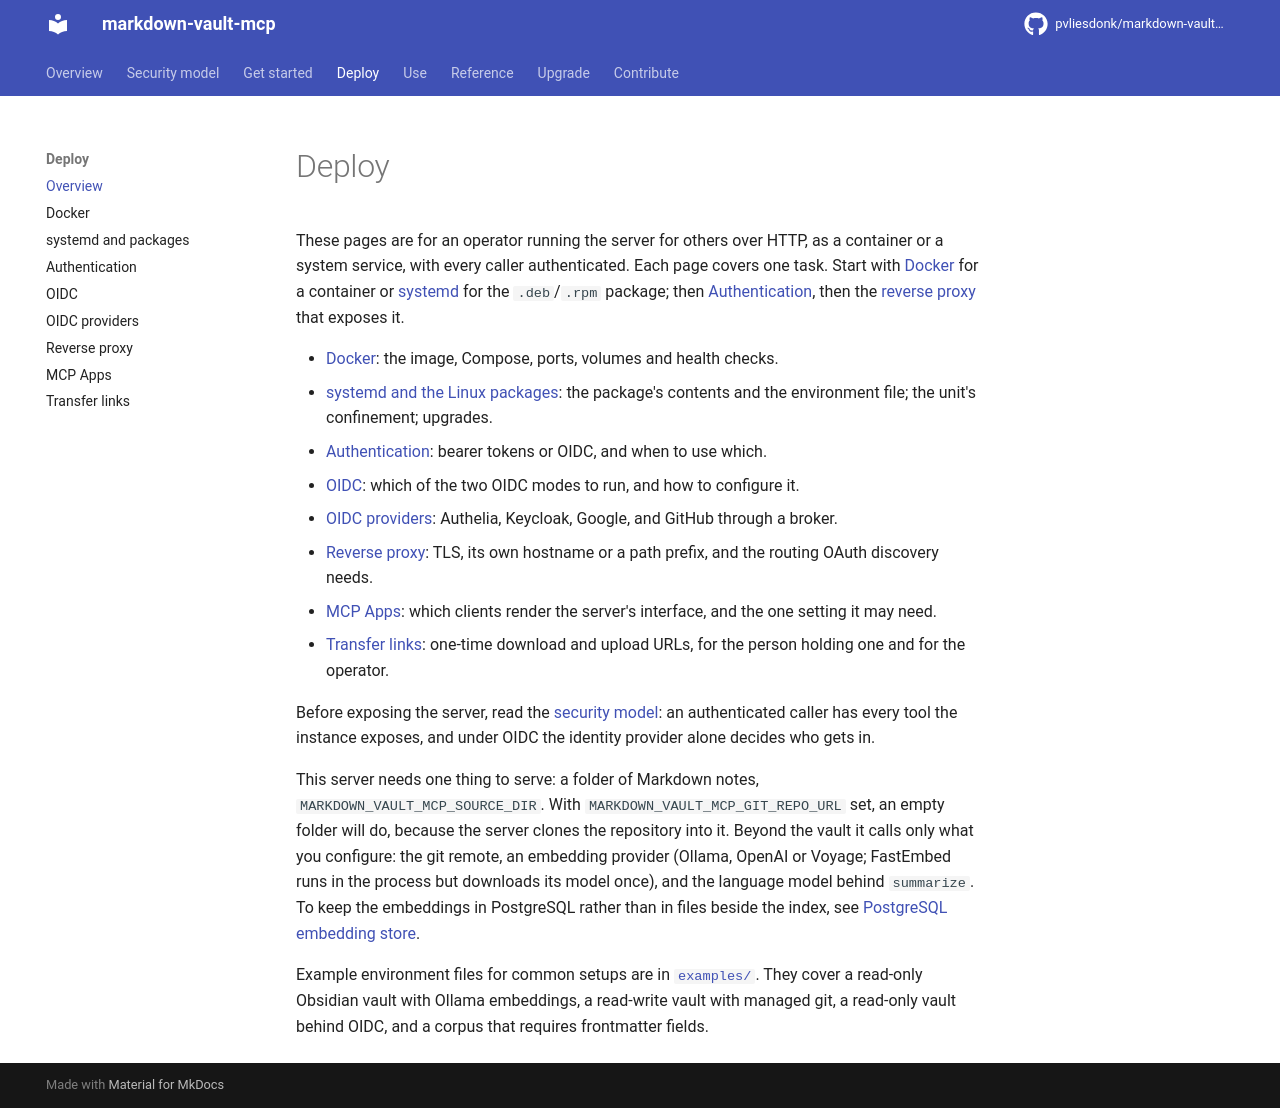

repository: pvliesdonk/markdown-vault-mcp · page: 7.0/deploy/index.html · generator: mkdocs

---
description: "Run Markdown Vault MCP for real: Docker or a system package, authentication, OIDC and its providers, a reverse proxy."
kind: how-to
---

# Deploy

These pages are for an operator running the server for others over HTTP, as a container or a system service, with every caller authenticated. Each page covers one task. Start with [Docker](docker.md) for a container or [systemd](systemd.md) for the `.deb`/`.rpm` package; then [Authentication](authentication.md), then the [reverse proxy](reverse-proxy.md) that exposes it.

- [Docker](docker.md): the image, Compose, ports, volumes and health checks.
- [systemd and the Linux packages](systemd.md): the package's contents and the environment file; the unit's confinement; upgrades.
- [Authentication](authentication.md): bearer tokens or OIDC, and when to use which.
- [OIDC](oidc.md): which of the two OIDC modes to run, and how to configure it.
- [OIDC providers](oidc-providers.md): Authelia, Keycloak, Google, and GitHub through a broker.
- [Reverse proxy](reverse-proxy.md): TLS, its own hostname or a path prefix, and the routing OAuth discovery needs.
- [MCP Apps](mcp-apps.md): which clients render the server's interface, and the one setting it may need.
- [Transfer links](transfer-links.md): one-time download and upload URLs, for the person holding one and for the operator.

Before exposing the server, read the [security model](../security-model.md): an authenticated caller has every tool the instance exposes, and under OIDC the identity provider alone decides who gets in.

<!-- DOMAIN-DEPLOY-INTRO-START -->
This server needs one thing to serve: a folder of Markdown notes, `MARKDOWN_VAULT_MCP_SOURCE_DIR`. With `MARKDOWN_VAULT_MCP_GIT_REPO_URL` set, an empty folder will do, because the server clones the repository into it. Beyond the vault it calls only what you configure: the git remote, an embedding provider (Ollama, OpenAI or Voyage; FastEmbed runs in the process but downloads its model once), and the language model behind `summarize`. To keep the embeddings in PostgreSQL rather than in files beside the index, see [PostgreSQL embedding store](../use/postgresql.md).

Example environment files for common setups are in [`examples/`](https://github.com/pvliesdonk/markdown-vault-mcp/tree/main/examples). They cover a read-only Obsidian vault with Ollama embeddings, a read-write vault with managed git, a read-only vault behind OIDC, and a corpus that requires frontmatter fields.
<!-- DOMAIN-DEPLOY-INTRO-END -->
